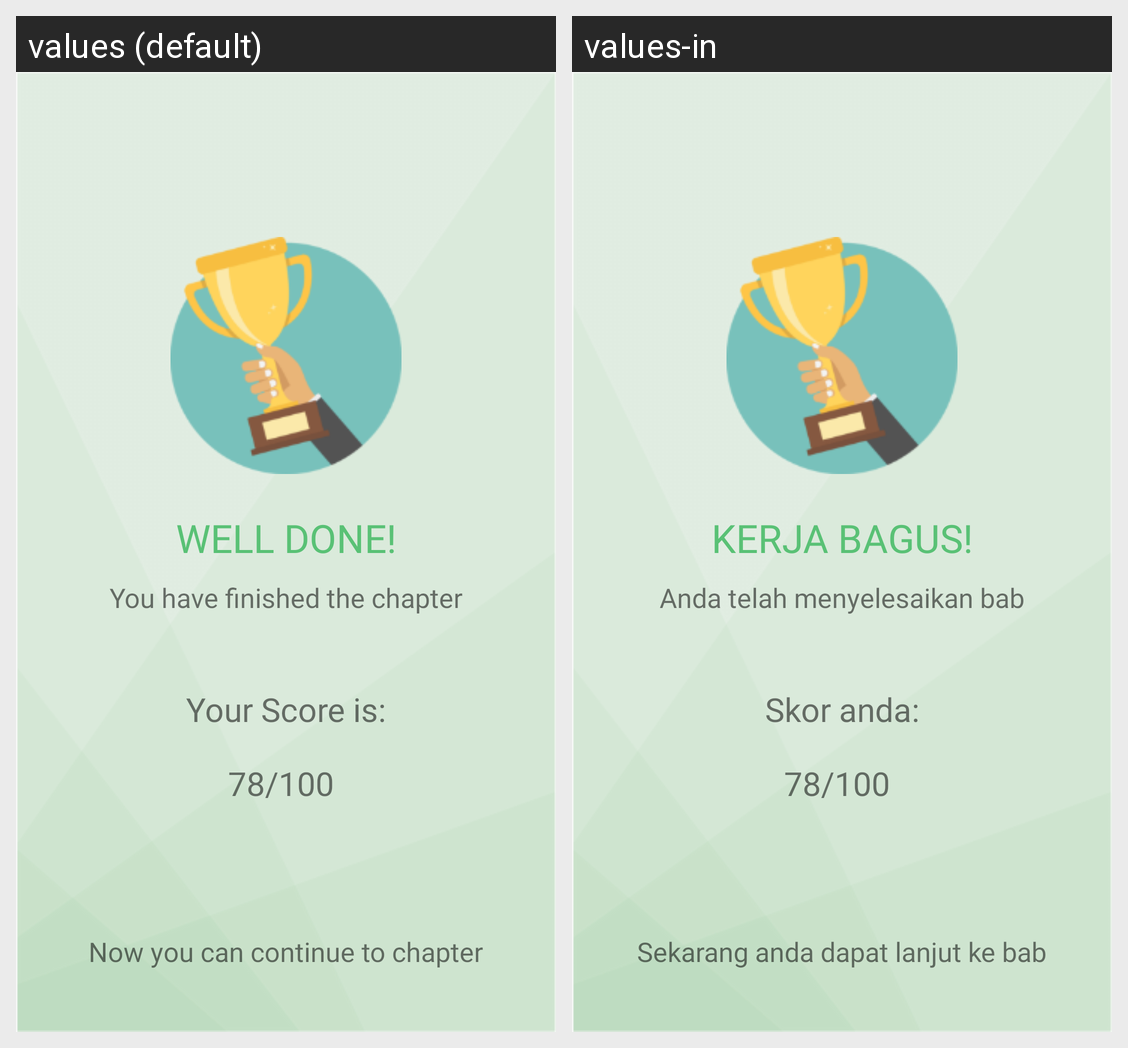

The Android screen above is rendered under two locales of the same app. Produce the string resources it draws, with the default and per-locale values.
Android screen res/layout/fragment_lesson_result.xml rendered under 2 locales, left to right: values (default), values-in. Device: Nexus 5 (rendered at 1080×1920; each locale shown at half size, 540×960, under a caption strip naming it); theme AppTheme.
Strings drawn on this screen, with the default value and each locale's value (text and hints the layout hard-codes, and strings that could not be matched under every locale, appear in the picture but are not listed):

welldone
  values: WELL DONE!
  values-in: KERJA BAGUS!

finishchapter
  values: You have finished the chapter
  values-in: Anda telah menyelesaikan bab

yourscoreis
  values: Your Score is:
  values-in: Skor anda:

continuechapter
  values: Now you can continue to chapter
  values-in: Sekarang anda dapat lanjut ke bab
